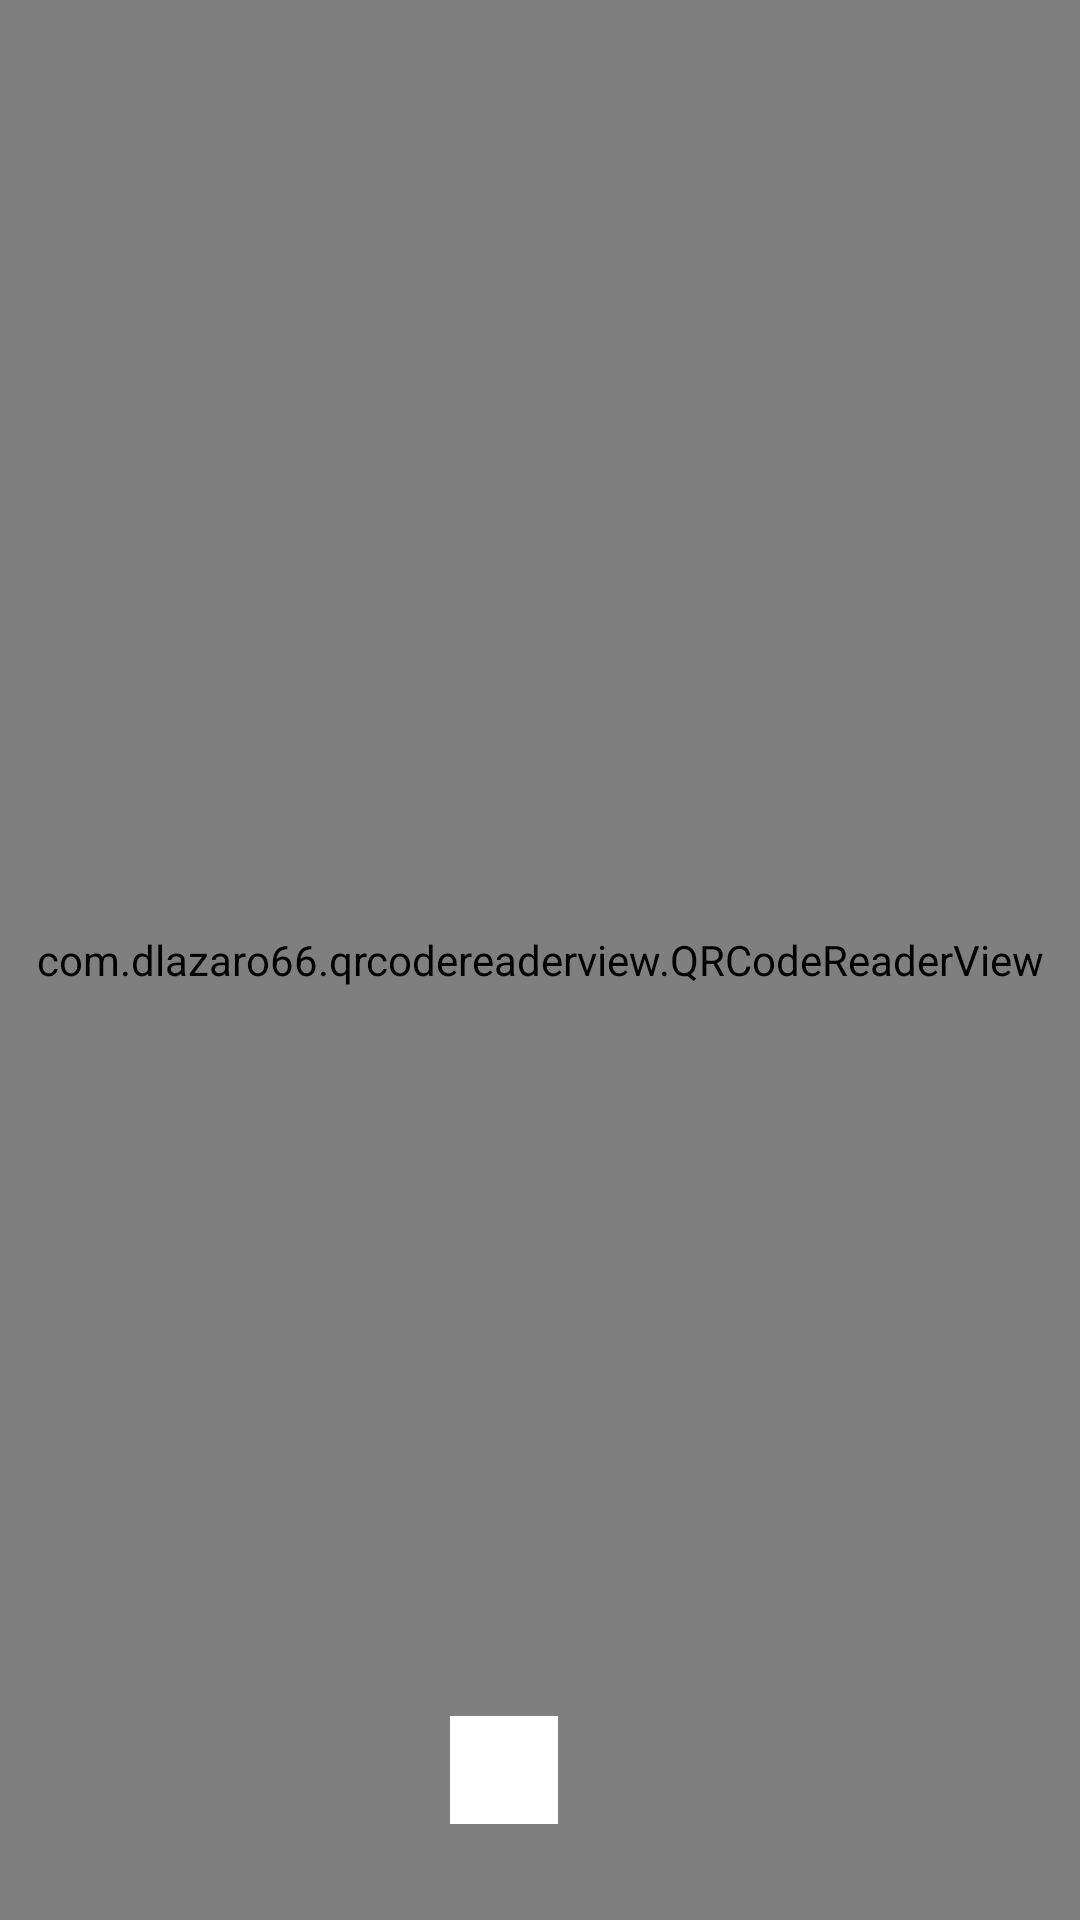

This screen was rendered from an Android layout file. Write that file and the resources it references.
<!-- AndroidManifest.xml: application theme AppTheme -->
<!-- res/layout/fragment_scanner.xml -->
<?xml version="1.0" encoding="utf-8"?>
<android.support.constraint.ConstraintLayout
    xmlns:android="http://schemas.android.com/apk/res/android"
    xmlns:app="http://schemas.android.com/apk/res-auto"
    xmlns:tools="http://schemas.android.com/tools"
    android:layout_width="match_parent"
    android:layout_height="match_parent">
    <com.dlazaro66.qrcodereaderview.QRCodeReaderView
        android:id="@+id/qrdecoderview"
        android:layout_width="match_parent"
        android:layout_height="match_parent"
        />

    <android.support.v7.widget.AppCompatImageView
        android:id="@+id/close_button"
        android:layout_width="36dp"
        android:layout_height="36dp"
        android:layout_marginBottom="32dp"
        android:layout_marginEnd="32dp"
        android:layout_marginStart="8dp"
        android:background="@android:color/white"
        app:layout_constraintBottom_toBottomOf="parent"
        app:layout_constraintEnd_toEndOf="parent"
        app:layout_constraintStart_toStartOf="parent"
        app:srcCompat="@drawable/ic_flash_on_black_24dp" />
</android.support.constraint.ConstraintLayout>
<!-- resources referenced by this layout -->
<resources>
  <style name="AppTheme" parent="Theme.Material3.DayNight">
          <item name="colorPrimary">@color/colorPrimary</item>
          <item name="colorOnPrimary">@color/colorOnPrimary</item>
          <item name="colorPrimaryContainer">@color/colorPrimaryContainer</item>
          <item name="colorOnPrimaryContainer">@color/colorOnPrimaryContainer</item>
          <item name="colorSecondaryContainer">@color/colorSecondaryContainer</item>
          <item name="android:colorBackground">@color/colorBackground</item>
          <item name="colorSurface">@color/colorBackground</item>
          <item name="colorAccent">@color/colorAccent</item>
      </style>
  <color name="colorPrimary">#4355B9</color>
  <color name="colorOnPrimary">#FFFFFF</color>
  <color name="colorPrimaryContainer">#DEE0FF</color>
  <color name="colorOnPrimaryContainer">#00105C</color>
  <color name="colorSecondaryContainer">#E1E0F9</color>
  <color name="colorBackground">#FBF8FF</color>
  <color name="colorAccent">#4355B9</color>
</resources>
